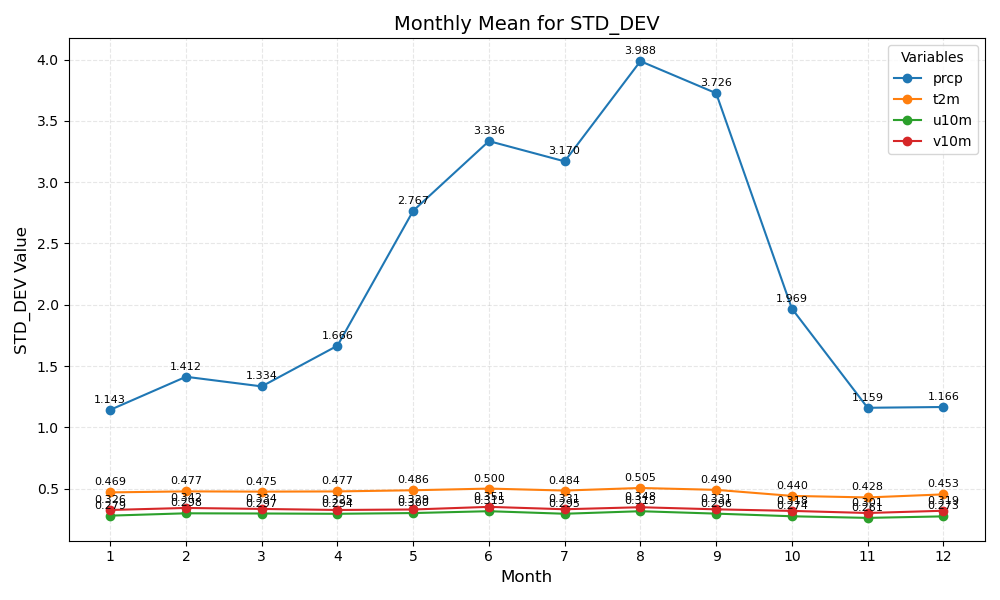

The table this chart was drawn from, first rows:
month	prcp	t2m	u10m	v10m
1	1.143	0.469	0.279	0.326
2	1.412	0.477	0.298	0.342
3	1.334	0.475	0.297	0.334
4	1.666	0.477	0.294	0.325
5	2.767	0.486	0.300	0.329
6	3.336	0.500	0.315	0.351
7	3.170	0.484	0.295	0.331
8	3.988	0.505	0.315	0.348
9	3.726	0.490	0.296	0.331
10	1.969	0.440	0.274	0.318
11	1.159	0.428	0.261	0.301
12	1.166	0.453	0.273	0.319
